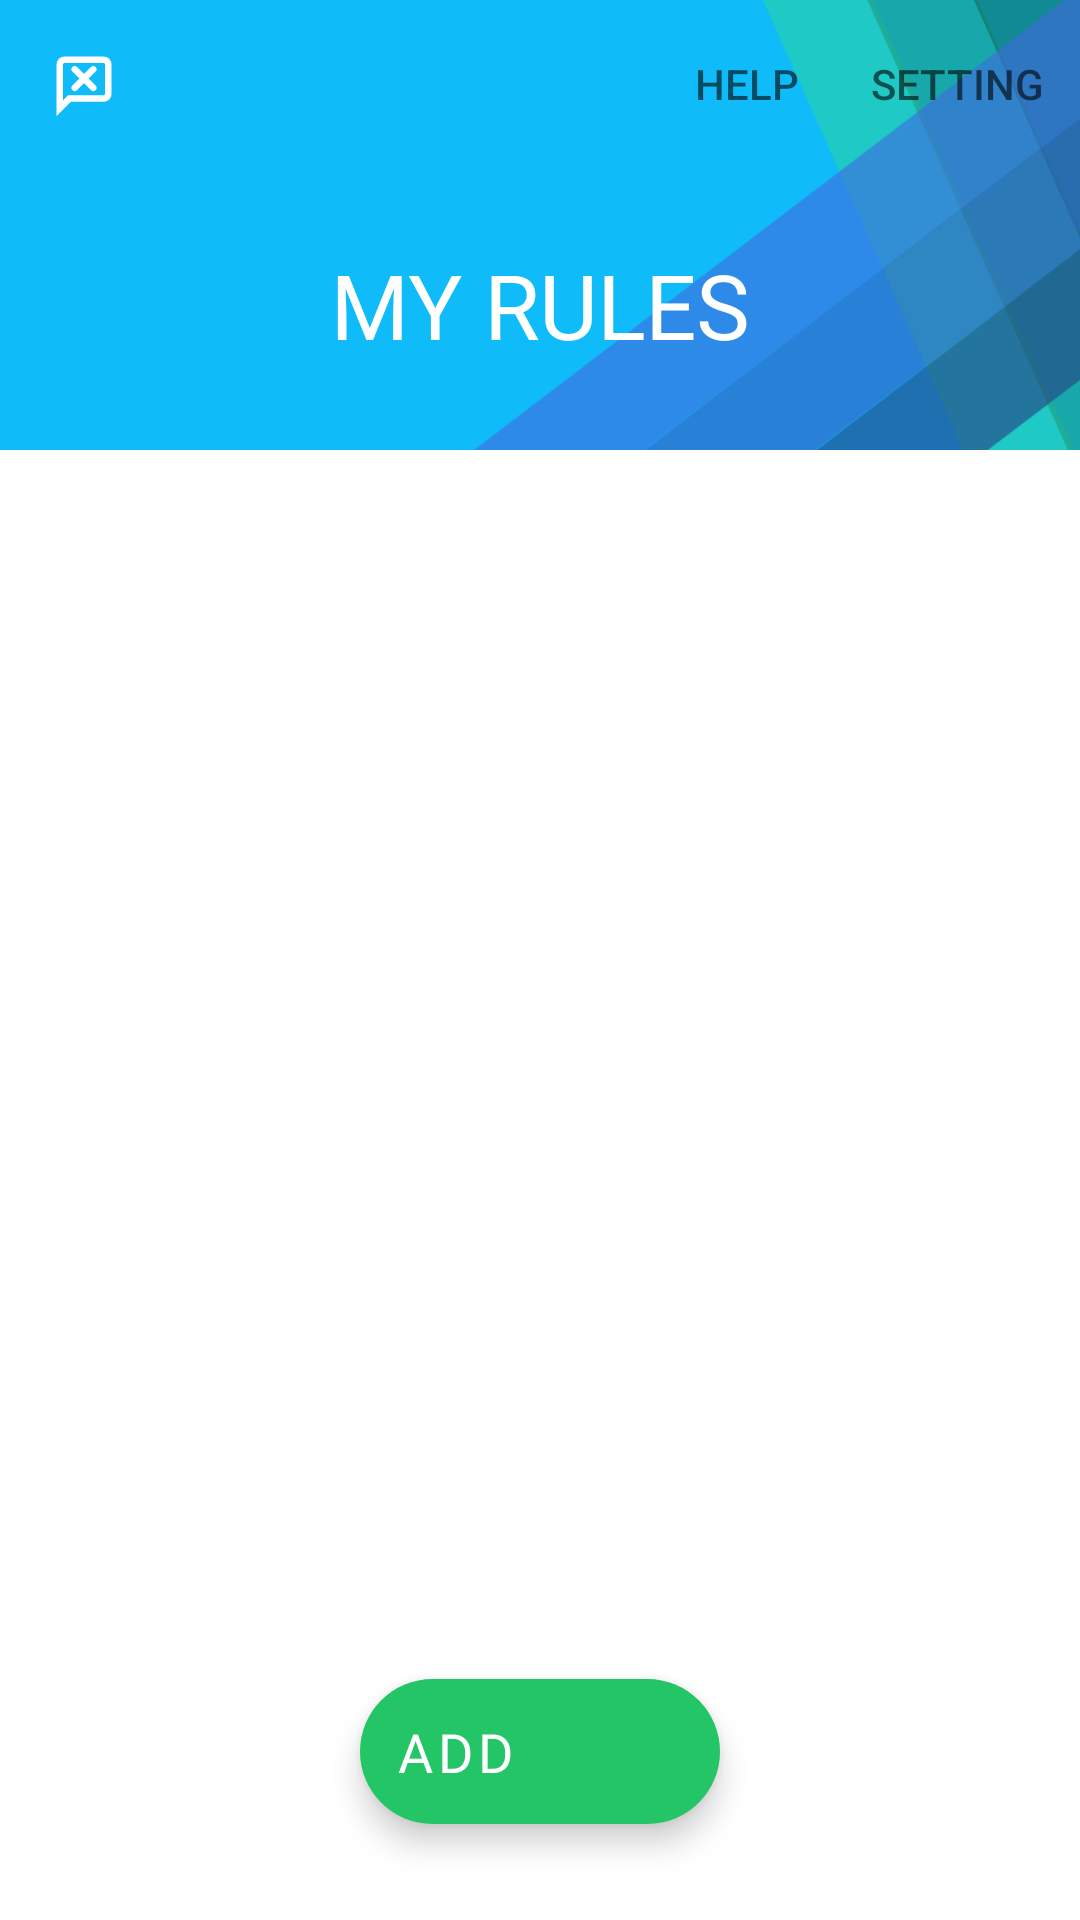

Here is an Android app screen rendered from its layout file. Give the layout XML and the strings, colors and styles it references.
<!-- AndroidManifest.xml: application theme AppTheme -->
<!-- res/layout/fragment_home.xml -->
<?xml version="1.0" encoding="utf-8"?>
<FrameLayout xmlns:android="http://schemas.android.com/apk/res/android"
    xmlns:tools="http://schemas.android.com/tools"
    android:layout_width="match_parent"
    android:layout_height="match_parent"
    xmlns:app="http://schemas.android.com/apk/res-auto"
    tools:context=".Home.homeFragment">

    
    <androidx.coordinatorlayout.widget.CoordinatorLayout
        android:id="@+id/home_root_layout"
        android:layout_width="match_parent"
        android:layout_height="match_parent"
        android:fitsSystemWindows="true">

        <com.google.android.material.appbar.AppBarLayout
            android:id="@+id/appBarLayout"
            android:layout_width="match_parent"
            android:layout_height="150dp"
            android:background="@android:color/transparent"
            android:fitsSystemWindows="true"
            app:liftOnScroll="true">

            <com.google.android.material.appbar.CollapsingToolbarLayout
                android:layout_width="match_parent"
                android:layout_height="match_parent"
                android:fitsSystemWindows="true"
                app:collapsedTitleTextAppearance="@style/TextAppearance.App.CollapsingToolbar.Collapsed"
                app:expandedTitleGravity="center"
                app:expandedTitleMarginTop="88dp"
                app:expandedTitleTextAppearance="@style/TextAppearance.App.CollapsingToolbar.Expanded"
                app:layout_scrollFlags="scroll|exitUntilCollapsed|snap">

                <ImageView
                    android:layout_width="match_parent"
                    android:layout_height="match_parent"
                    android:adjustViewBounds="true"
                    android:contentDescription="@string/background"
                    android:fitsSystemWindows="true"
                    android:scaleType="fitXY"
                    android:src="@drawable/background6" />

                <com.google.android.material.appbar.MaterialToolbar
                    android:id="@+id/topAppBar"
                    style="@style/Widget.MaterialComponents.Toolbar.Surface"
                    android:layout_width="match_parent"
                    android:layout_height="?attr/actionBarSize"
                    android:background="@android:color/transparent"
                    app:layout_collapseMode="pin"
                    app:menu="@menu/home_menu"
                    app:navigationIcon="@drawable/ic_icon_for_menu_28px"
                    app:title="MY RULES" />
            </com.google.android.material.appbar.CollapsingToolbarLayout>

        </com.google.android.material.appbar.AppBarLayout>

        
        <androidx.core.widget.NestedScrollView
            android:id="@+id/scroll_view_on_home"
            android:layout_width="match_parent"
            android:layout_height="match_parent"
            android:clipToPadding="false"
            android:fillViewport="false"
            app:layout_behavior="@string/appbar_scrolling_view_behavior">

            <androidx.recyclerview.widget.RecyclerView
                android:id="@+id/rules_recycler_view"
                android:layout_width="match_parent"
                android:layout_height="match_parent"
                android:nestedScrollingEnabled="false"
                android:paddingBottom="104dp"
                android:splitMotionEvents="false"
                app:layout_behavior="@string/appbar_scrolling_view_behavior"
                tools:listitem="@layout/recycler_view_item_layout" />
        </androidx.core.widget.NestedScrollView>

        <com.google.android.material.floatingactionbutton.ExtendedFloatingActionButton
            android:id="@+id/add_rules_button"
            android:layout_width="wrap_content"
            android:layout_height="wrap_content"
            android:layout_gravity="bottom|center_horizontal"
            android:layout_margin="32dp"
            android:contentDescription="@string/add_my_rule"
            android:fontFamily="@font/baloo"
            android:text="@string/add"
            android:textColor="@android:color/white"
            android:textSize="18sp"
            android:transitionName="shared_element_create_container"
            app:backgroundTint="@color/colorAccent"
            app:icon="@drawable/ic_add_24px"
            app:iconTint="@android:color/white"
            app:strokeColor="@android:color/white" />

    </androidx.coordinatorlayout.widget.CoordinatorLayout>

</FrameLayout>
<!-- res/layout/recycler_view_item_layout.xml (included above) -->
<?xml version="1.0" encoding="utf-8"?>
<androidx.constraintlayout.widget.ConstraintLayout xmlns:android="http://schemas.android.com/apk/res/android"
    xmlns:app="http://schemas.android.com/apk/res-auto"
    xmlns:tools="http://schemas.android.com/tools"
    android:layout_width="match_parent"
    android:layout_height="wrap_content"
    android:layout_marginVertical="5dp"
    android:layout_marginHorizontal="20dp">

    <com.google.android.material.card.MaterialCardView
        android:id="@+id/card_on_rule_recycler_item"
        android:layout_width="match_parent"
        android:layout_height="wrap_content"
        android:layout_margin="8dp"
        android:clickable="true"
        android:focusable="true"
        app:cardBackgroundColor="@color/colorPrimary"
        app:cardElevation="3dp"
        app:cardCornerRadius="8dp"
        app:layout_constraintBottom_toBottomOf="parent"
        app:layout_constraintEnd_toEndOf="parent"
        app:layout_constraintStart_toStartOf="parent"
        app:layout_constraintTop_toTopOf="parent">

        <LinearLayout
            android:layout_width="match_parent"
            android:layout_height="match_parent"
            android:orientation="vertical"
            android:paddingHorizontal="28dp"
            android:paddingVertical="10dp">

            <TextView
                android:id="@+id/title_on_rule_recycler_item"
                android:layout_width="wrap_content"
                android:layout_height="wrap_content"
                android:layout_marginVertical="10dp"
                android:text="@string/title"
                android:textColor="@android:color/white"
                android:textAppearance="?attr/textAppearanceHeadline6"
                android:textSize="20sp" />

            <com.google.android.material.chip.Chip
                android:id="@+id/time_limit_chip"
                android:layout_width="wrap_content"
                android:layout_height="wrap_content"
                android:layout_gravity="right"
                android:textColor="@color/colorAppBlack"
                app:chipBackgroundColor="@android:color/white"
                app:chipIcon="@drawable/ic_alarm_24px"
                app:chipIconTint="@color/colorAppBlack"
                app:iconStartPadding="5dp"
                app:iconEndPadding="0dp"
                tools:text="今日 10:00" />
        </LinearLayout>

    </com.google.android.material.card.MaterialCardView>


</androidx.constraintlayout.widget.ConstraintLayout>
<!-- resources referenced by this layout -->
<resources>
  <color name="colorAccent">#23c566</color>
  <color name="colorAppBlack">#2D3436</color>
  <color name="colorPrimary">#0FBCF9</color>
  <!-- drawable background6: png bitmap (drawable, 31274 bytes) -->
  <!-- drawable ic_icon_for_menu_28px (drawable) -->
  <vector android:height="28dp" android:viewportHeight="512"
      android:viewportWidth="512" android:width="28dp" xmlns:android="http://schemas.android.com/apk/res/android">
      <group>
          <clip-path android:pathData="M0,0h512v512h-512z"/>
          <path android:fillColor="#00000000"
              android:pathData="M374.681,108.196L137.933,108.196A29.68,29.68 0,0 0,108.34 137.789L108.34,404.13l59.187,-59.187L374.681,344.943a29.68,29.68 0,0 0,29.593 -29.593L404.274,137.789A29.68,29.68 0,0 0,374.681 108.196Z"
              android:strokeColor="#fff" android:strokeWidth="40"/>
          <path android:fillColor="#00000000"
              android:pathData="M199.61,166.689L312.386,279.465"
              android:strokeColor="#fff" android:strokeLineCap="round" android:strokeWidth="40"/>
          <path android:fillColor="#00000000"
              android:pathData="M312.386,166.689L199.61,279.465"
              android:strokeColor="#fff" android:strokeLineCap="round" android:strokeWidth="40"/>
      </group>
  </vector>
  <string name="add">ADD</string>
  <string name="add_my_rule">add my rule</string>
  <string name="background">background</string>
  <string name="title">TITLE</string>
  <style name="TextAppearance.App.CollapsingToolbar.Collapsed" parent="TextAppearance.MaterialComponents.Headline6">
          <item name="android:textColor">@android:color/white</item>
          <item name="fontFamily">@font/baloo</item>
      </style>
  <style name="TextAppearance.App.CollapsingToolbar.Expanded" parent="TextAppearance.MaterialComponents.Headline5">
          <item name="android:textColor">@android:color/white</item>
          <item name="fontFamily">@font/baloo</item>
          <item name="android:textSize">30sp</item>
      </style>
  <style name="AppTheme" parent="Theme.MaterialComponents.Light.NoActionBar">
          
          <item name="colorPrimary">@color/colorPrimary</item>
          <item name="colorPrimaryDark">@color/colorPrimaryDark</item>
          <item name="colorAccent">@color/colorAccent</item>
      </style>
  <color name="colorPrimaryDark">#0E96C6</color>
</resources>
